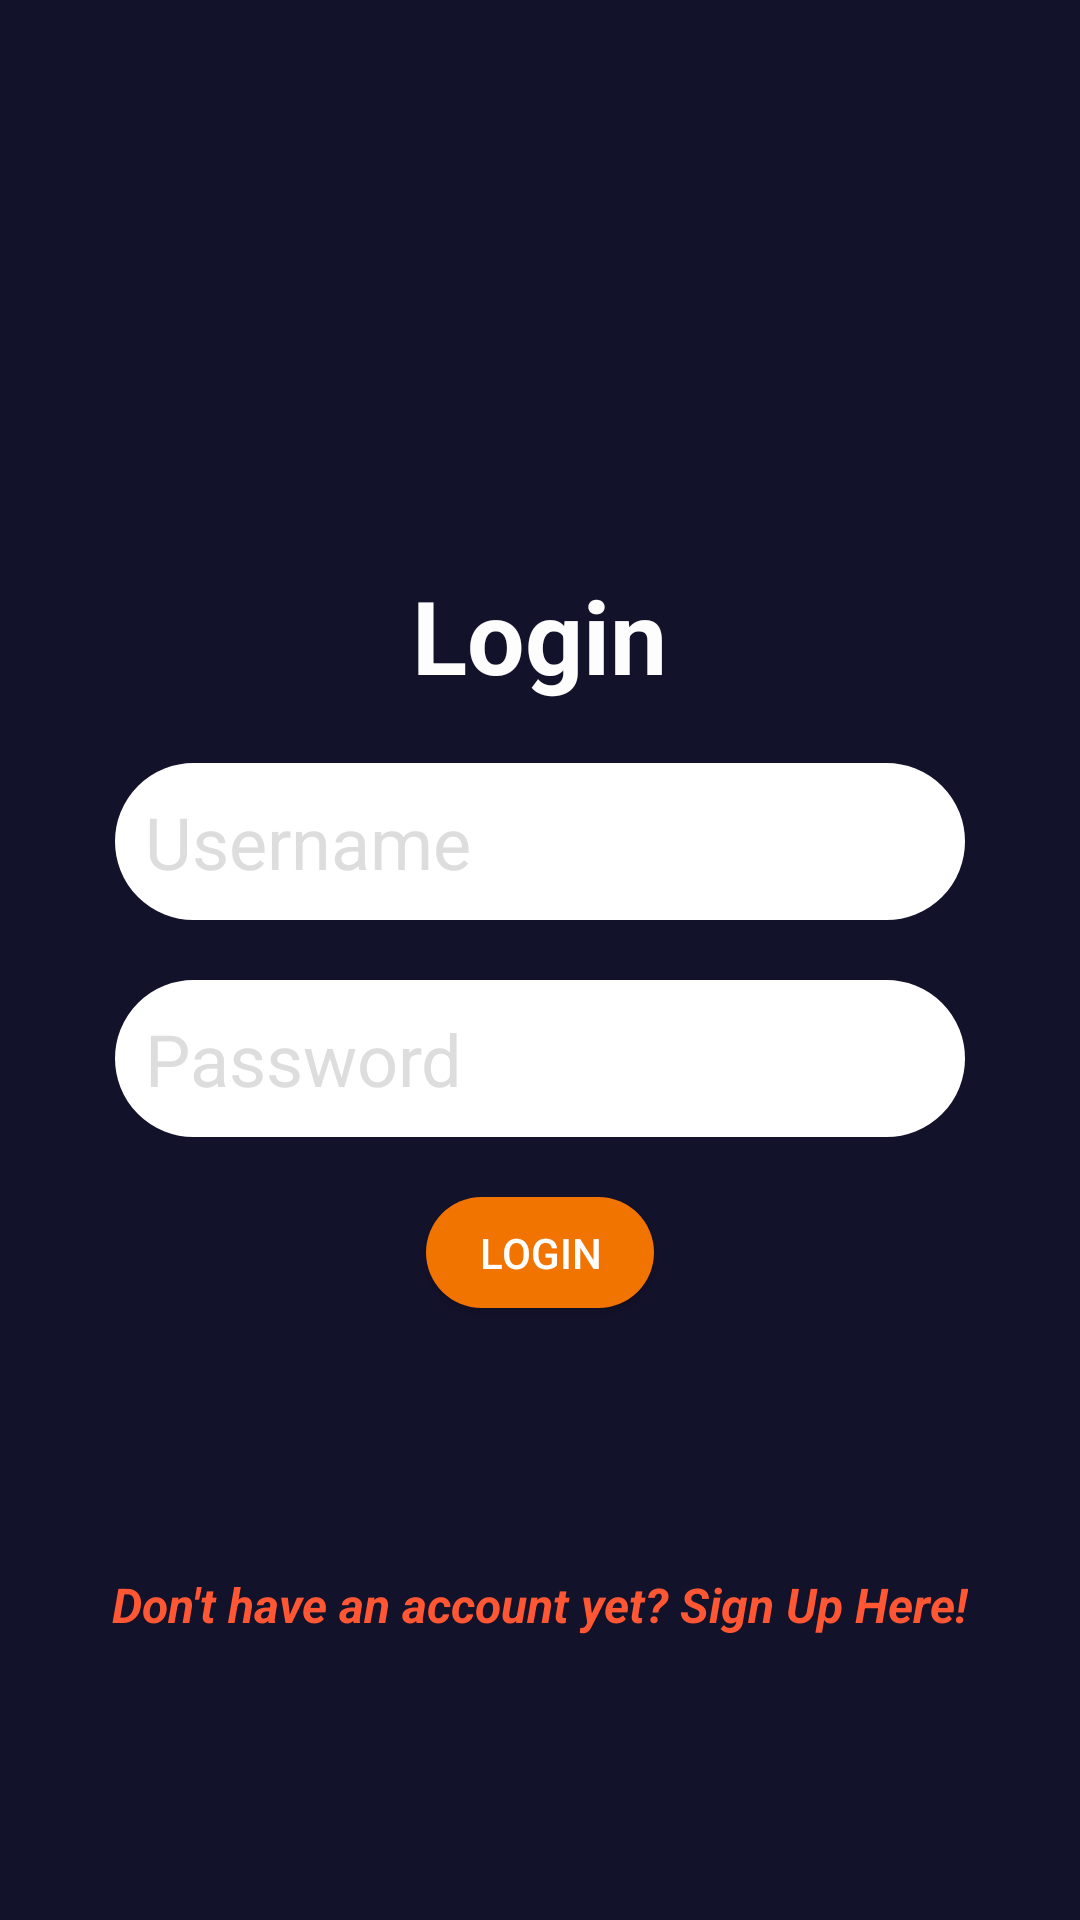

This screen was rendered from an Android layout file. Write that file and the resources it references.
<!-- AndroidManifest.xml: application theme Theme.MyApplication -->
<!-- res/layout/login.xml -->
<?xml version="1.0" encoding="utf-8"?>
<LinearLayout xmlns:android="http://schemas.android.com/apk/res/android"
    xmlns:app="http://schemas.android.com/apk/res-auto"
    xmlns:tools="http://schemas.android.com/tools"
    android:layout_width="match_parent"
    android:layout_height="match_parent"
    android:background="#13122B"
    android:orientation="vertical"
    android:padding="15dp">

    <ImageView
        android:id="@+id/imageView"
        android:layout_width="106dp"
        android:layout_height="130dp"
        android:layout_gravity="center_horizontal"
        android:layout_marginTop="44dp"
        app:srcCompat="@drawable/user1"
        app:tint="#9190A8" />

    <TextView
        android:id="@+id/textView2"
        android:layout_width="wrap_content"
        android:layout_height="wrap_content"
        android:layout_gravity="center_horizontal"
        android:text="Login"
        android:textColor="#FDFDFD"
        android:textSize="34sp"
        android:textStyle="bold" />

    <EditText
        android:id="@+id/username_log"
        android:layout_width="wrap_content"
        android:layout_height="wrap_content"
        android:layout_gravity="center_horizontal"
        android:layout_marginTop="20dp"
        android:background="@drawable/rounded_et_bg"
        android:ems="10"
        android:hint="Username"
        android:inputType="textPersonName"
        android:padding="10dp"
        android:paddingLeft="13dp"
        android:textColor="@color/black"
        android:textColorHint="#DDDDDD"
        android:textSize="24sp" />

    <EditText
        android:id="@+id/password_log"
        android:layout_width="wrap_content"
        android:layout_height="wrap_content"
        android:layout_gravity="center_horizontal"
        android:layout_marginTop="20dp"
        android:background="@drawable/rounded_et_bg"
        android:backgroundTint="#FFFFFF"
        android:ems="10"
        android:hint="Password"
        android:inputType="textPassword"
        android:padding="10dp"
        android:paddingLeft="13dp"
        android:textColor="@color/black"
        android:textColorHint="#DDDDDD"
        android:textSize="24sp" />

    <androidx.appcompat.widget.AppCompatButton
        android:id="@+id/LoginBtn"
        android:layout_width="76dp"
        android:layout_height="37dp"
        android:layout_gravity="center_horizontal"
        android:layout_marginTop="20dp"
        android:background="@drawable/rounded_button"
        android:text="Login"
        android:textColor="@color/white" />

    <TextView
        android:id="@+id/signUpText"
        android:layout_width="wrap_content"
        android:layout_height="wrap_content"
        android:layout_gravity="center_horizontal"
        android:layout_marginTop="88dp"
        android:text="Don't have an account yet? Sign Up Here!"
        android:textColor="#FF5733"
        android:textSize="16sp"
        android:clickable="true"
        android:focusable="true"
        android:textStyle="bold|italic" />

</LinearLayout>
<!-- resources referenced by this layout -->
<resources>
  <color name="black">#FF000000</color>
  <color name="white">#FFFFFFFF</color>
  <!-- drawable rounded_button (drawable) -->
  <?xml version="1.0" encoding="utf-8"?>
  <shape xmlns:android="http://schemas.android.com/apk/res/android">
      <corners android:radius="55dp" /> 
      <solid android:color="#F17300" /> 
  </shape>
  <!-- drawable rounded_et_bg (drawable) -->
  <shape xmlns:android="http://schemas.android.com/apk/res/android">
      <solid android:color="#FFFFFF" /> 
      <corners android:radius="40dp" /> 
      <stroke
          android:width="1dp"
      android:color="#FFFFFF" />
  </shape>
  <style name="Theme.MyApplication" parent="Theme.MaterialComponents.DayNight.NoActionBar">
          
  
          
          <item name="colorSecondary">@color/teal_200</item>
          <item name="colorSecondaryVariant">@color/teal_700</item>
          <item name="colorOnSecondary">@color/black</item>
          
          <item name="android:statusBarColor">?attr/colorPrimaryVariant</item>
          
      </style>
  <color name="teal_200">#FF03DAC5</color>
  <color name="teal_700">#FF018786</color>
</resources>
